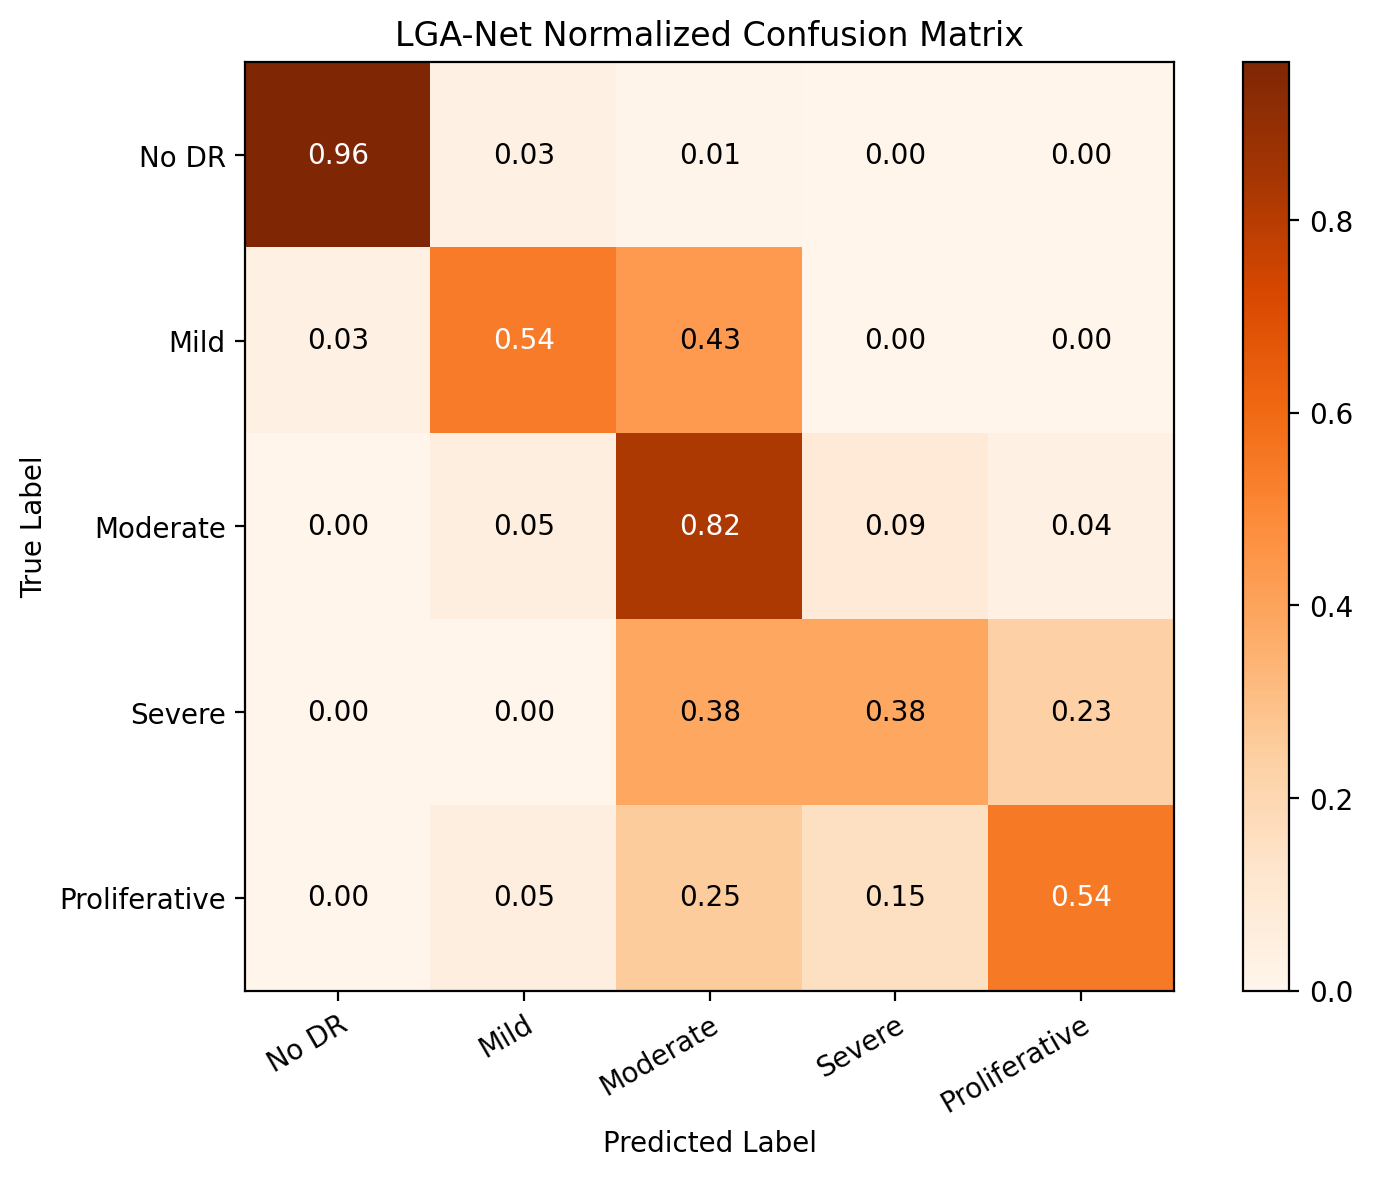

Source data for this figure (header and first rows):
, No DR, Mild, Moderate, Severe, Proliferative
No DR, 0.964, 0.0277, 0.00831, 0.0, 0.0
Mild, 0.02703, 0.5405, 0.4324, 0.0, 0.0
Moderate, 0.0, 0.05, 0.825, 0.09, 0.035
Severe, 0.0, 0.0, 0.3846, 0.3846, 0.2308
Proliferative, 0.0, 0.05085, 0.2542, 0.1525, 0.5424
